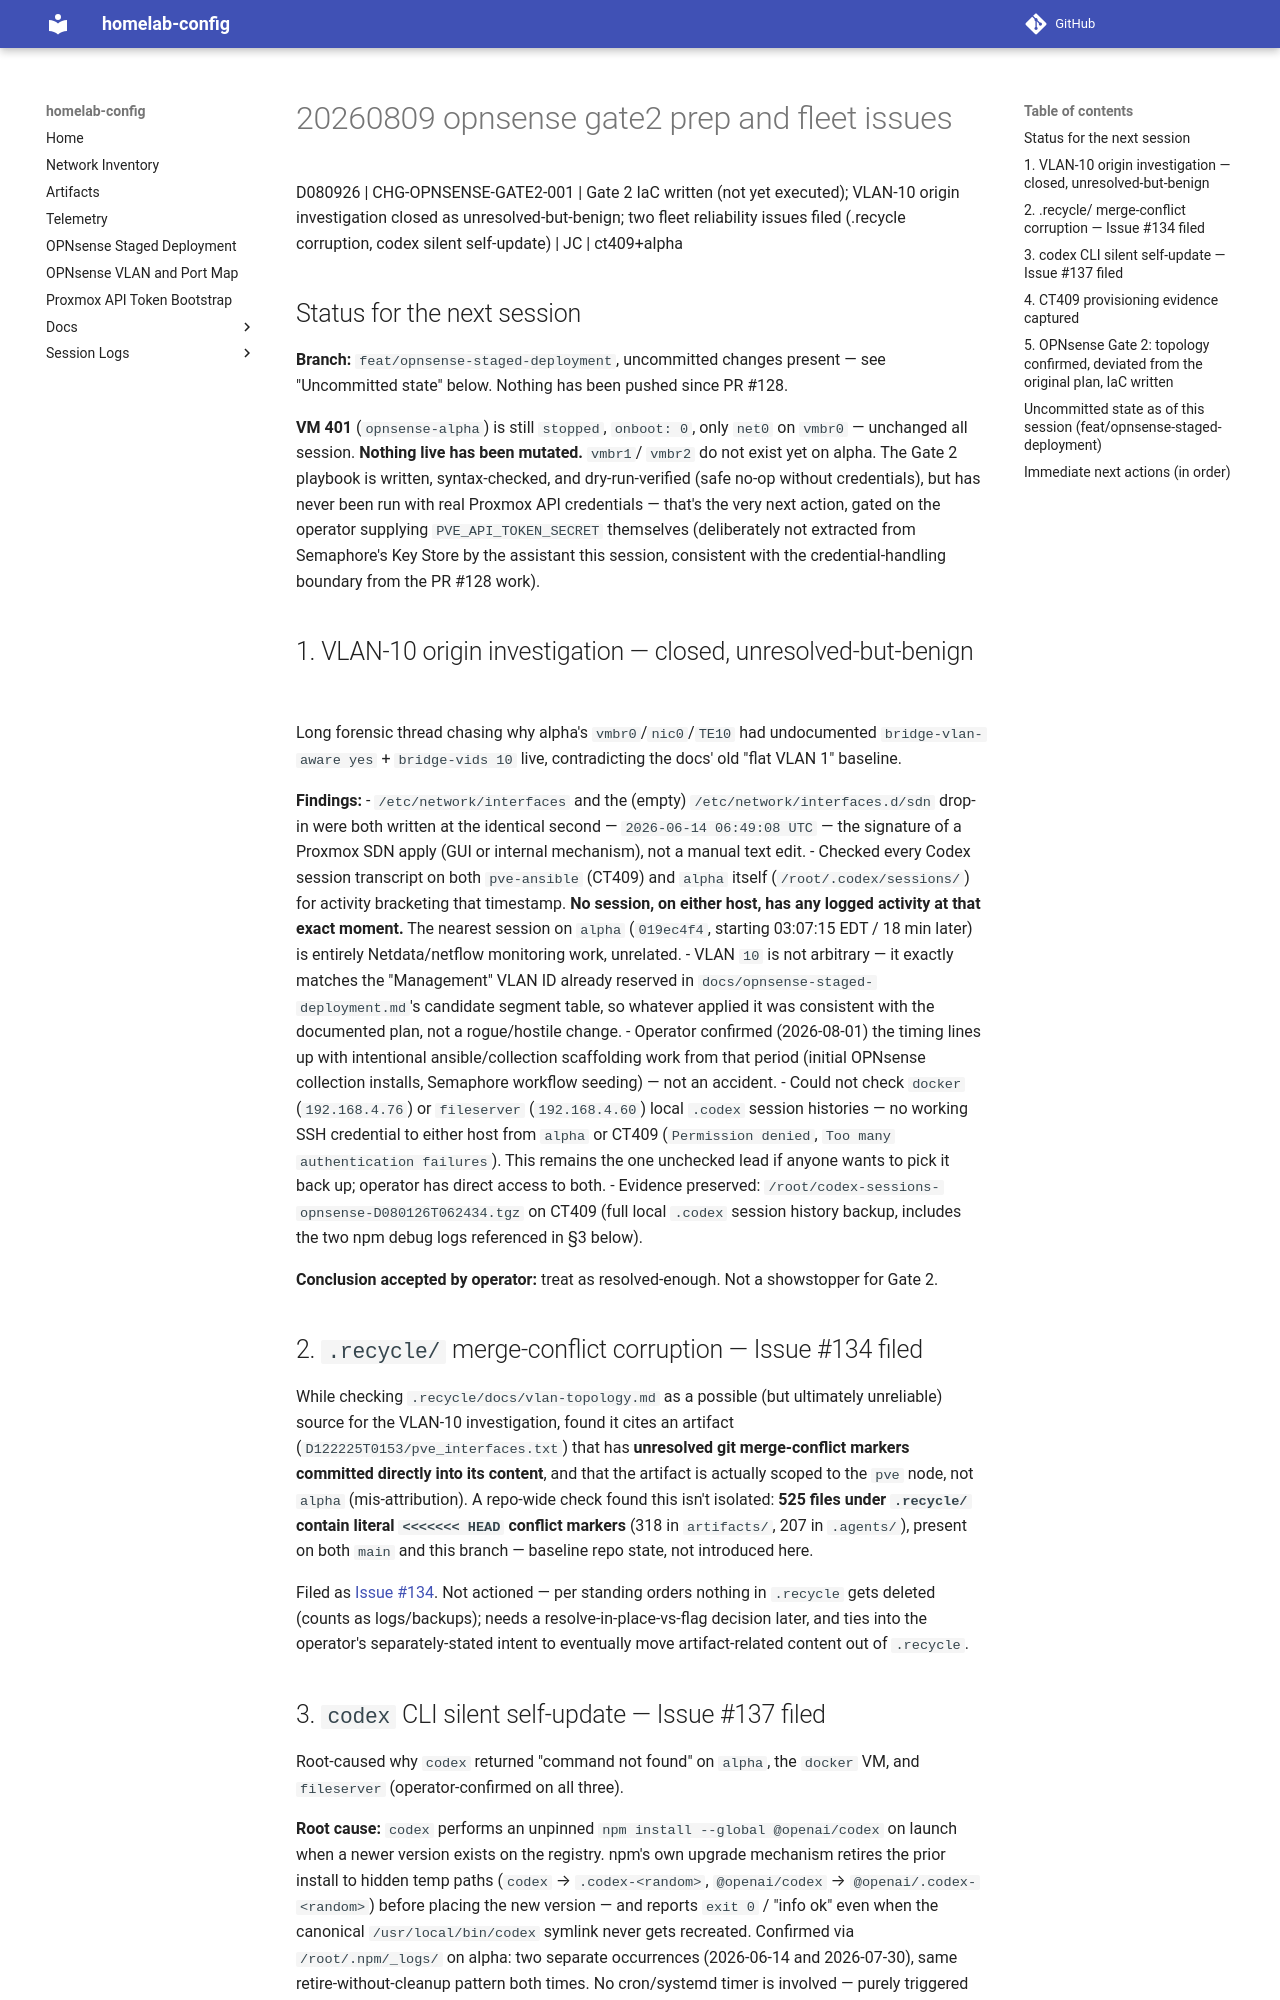

repository: jcasnellie69/homelab-config · page: session-logs/20260809-opnsense-gate2-prep-and-fleet-issues/index.html · generator: mkdocs

D080926 | CHG-OPNSENSE-GATE2-001 | Gate 2 IaC written (not yet executed);
VLAN-10 origin investigation closed as unresolved-but-benign; two fleet
reliability issues filed (.recycle corruption, codex silent self-update) | JC
| ct409+alpha

## Status for the next session

**Branch:** `feat/opnsense-staged-deployment`, uncommitted changes present —
see "Uncommitted state" below. Nothing has been pushed since PR #128.

**VM 401** (`opnsense-alpha`) is still `stopped`, `onboot: 0`, only `net0` on
`vmbr0` — unchanged all session. **Nothing live has been mutated.** `vmbr1`/
`vmbr2` do not exist yet on alpha. The Gate 2 playbook is written,
syntax-checked, and dry-run-verified (safe no-op without credentials), but
has never been run with real Proxmox API credentials — that's the very next
action, gated on the operator supplying `PVE_API_TOKEN_SECRET` themselves
(deliberately not extracted from Semaphore's Key Store by the assistant this
session, consistent with the credential-handling boundary from the PR #128
work).

## 1. VLAN-10 origin investigation — closed, unresolved-but-benign

Long forensic thread chasing why alpha's `vmbr0`/`nic0`/`TE10` had
undocumented `bridge-vlan-aware yes` + `bridge-vids 10` live, contradicting
the docs' old "flat VLAN 1" baseline.

**Findings:**
- `/etc/network/interfaces` and the (empty) `/etc/network/interfaces.d/sdn`
  drop-in were both written at the identical second — `2026-06-14
  06:49:08 UTC` — the signature of a Proxmox SDN apply (GUI or internal
  mechanism), not a manual text edit.
- Checked every Codex session transcript on both `pve-ansible` (CT409) and
  `alpha` itself (`/root/.codex/sessions/`) for activity bracketing that
  timestamp. **No session, on either host, has any logged activity at that
  exact moment.** The nearest session on `alpha` (`019ec4f4`, starting
  03:07:15 EDT / 18 min later) is entirely Netdata/netflow monitoring work,
  unrelated.
- VLAN `10` is not arbitrary — it exactly matches the "Management" VLAN ID
  already reserved in `docs/opnsense-staged-deployment.md`'s candidate
  segment table, so whatever applied it was consistent with the documented
  plan, not a rogue/hostile change.
- Operator confirmed (2026-08-01) the timing lines up with intentional
  ansible/collection scaffolding work from that period (initial OPNsense
  collection installs, Semaphore workflow seeding) — not an accident.
- Could not check `docker` (`192.168.4.76`) or `fileserver` (`192.168.4.60`)
  local `.codex` session histories — no working SSH credential to either
  host from `alpha` or CT409 (`Permission denied`, `Too many authentication
  failures`). This remains the one unchecked lead if anyone wants to pick it
  back up; operator has direct access to both.
- Evidence preserved: `/root/codex-sessions-opnsense-D080126T062434.tgz` on
  CT409 (full local `.codex` session history backup, includes the two npm
  debug logs referenced in §3 below).

**Conclusion accepted by operator:** treat as resolved-enough. Not a
showstopper for Gate 2.

## 2. `.recycle/` merge-conflict corruption — Issue #134 filed

While checking `.recycle/docs/vlan-topology.md` as a possible (but ultimately
unreliable) source for the VLAN-10 investigation, found it cites an artifact
(`D122225T0153/pve_interfaces.txt`) that has **unresolved git merge-conflict
markers committed directly into its content**, and that the artifact is
actually scoped to the `pve` node, not `alpha` (mis-attribution). A repo-wide
check found this isn't isolated: **525 files under `.recycle/` contain
literal `<<<<<<< HEAD` conflict markers** (318 in `artifacts/`, 207 in
`.agents/`), present on both `main` and this branch — baseline repo state,
not introduced here.

Filed as [Issue #134](https://github.com/jcasnellie69/homelab-config/issues/134).
Not actioned — per standing orders nothing in `.recycle` gets deleted
(counts as logs/backups); needs a resolve-in-place-vs-flag decision later,
and ties into the operator's separately-stated intent to eventually move
artifact-related content out of `.recycle`.
